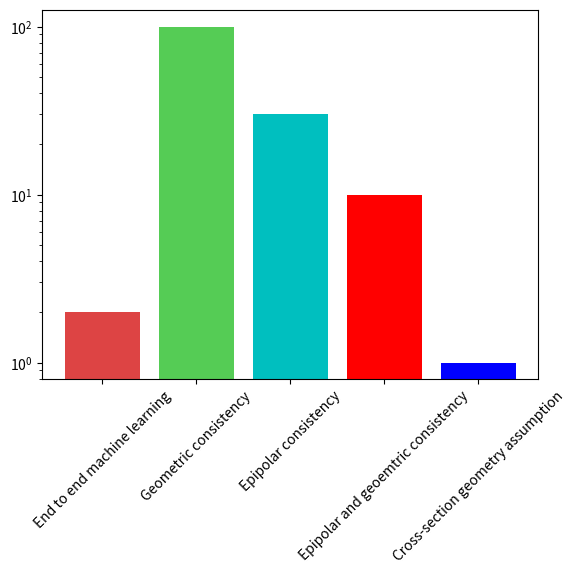

Generate this figure with matplotlib:
import matplotlib.pyplot as plt
import numpy as np


# pbr test set
fig,ax = plt.subplots()
plt.xticks(rotation=45)
labels = ['End to end machine learning', 'Geometric consistency', 'Epipolar consistency', 'Epipolar and geoemtric consistency', 'Cross-section geometry assumption']
x = np.arange(len(labels))
ax.set_xticks(x)
ax.set_xticklabels(labels)


plt.yscale('log')
plt.bar(0, 2, color='#dd4444')
plt.bar(1, 100, color='#55cc55')
plt.bar(2, 30, color='c')
plt.bar(3, 10, color='r')
plt.bar(4, 1, color='b')
plt.savefig("sdffsd.png")
plt.show()
